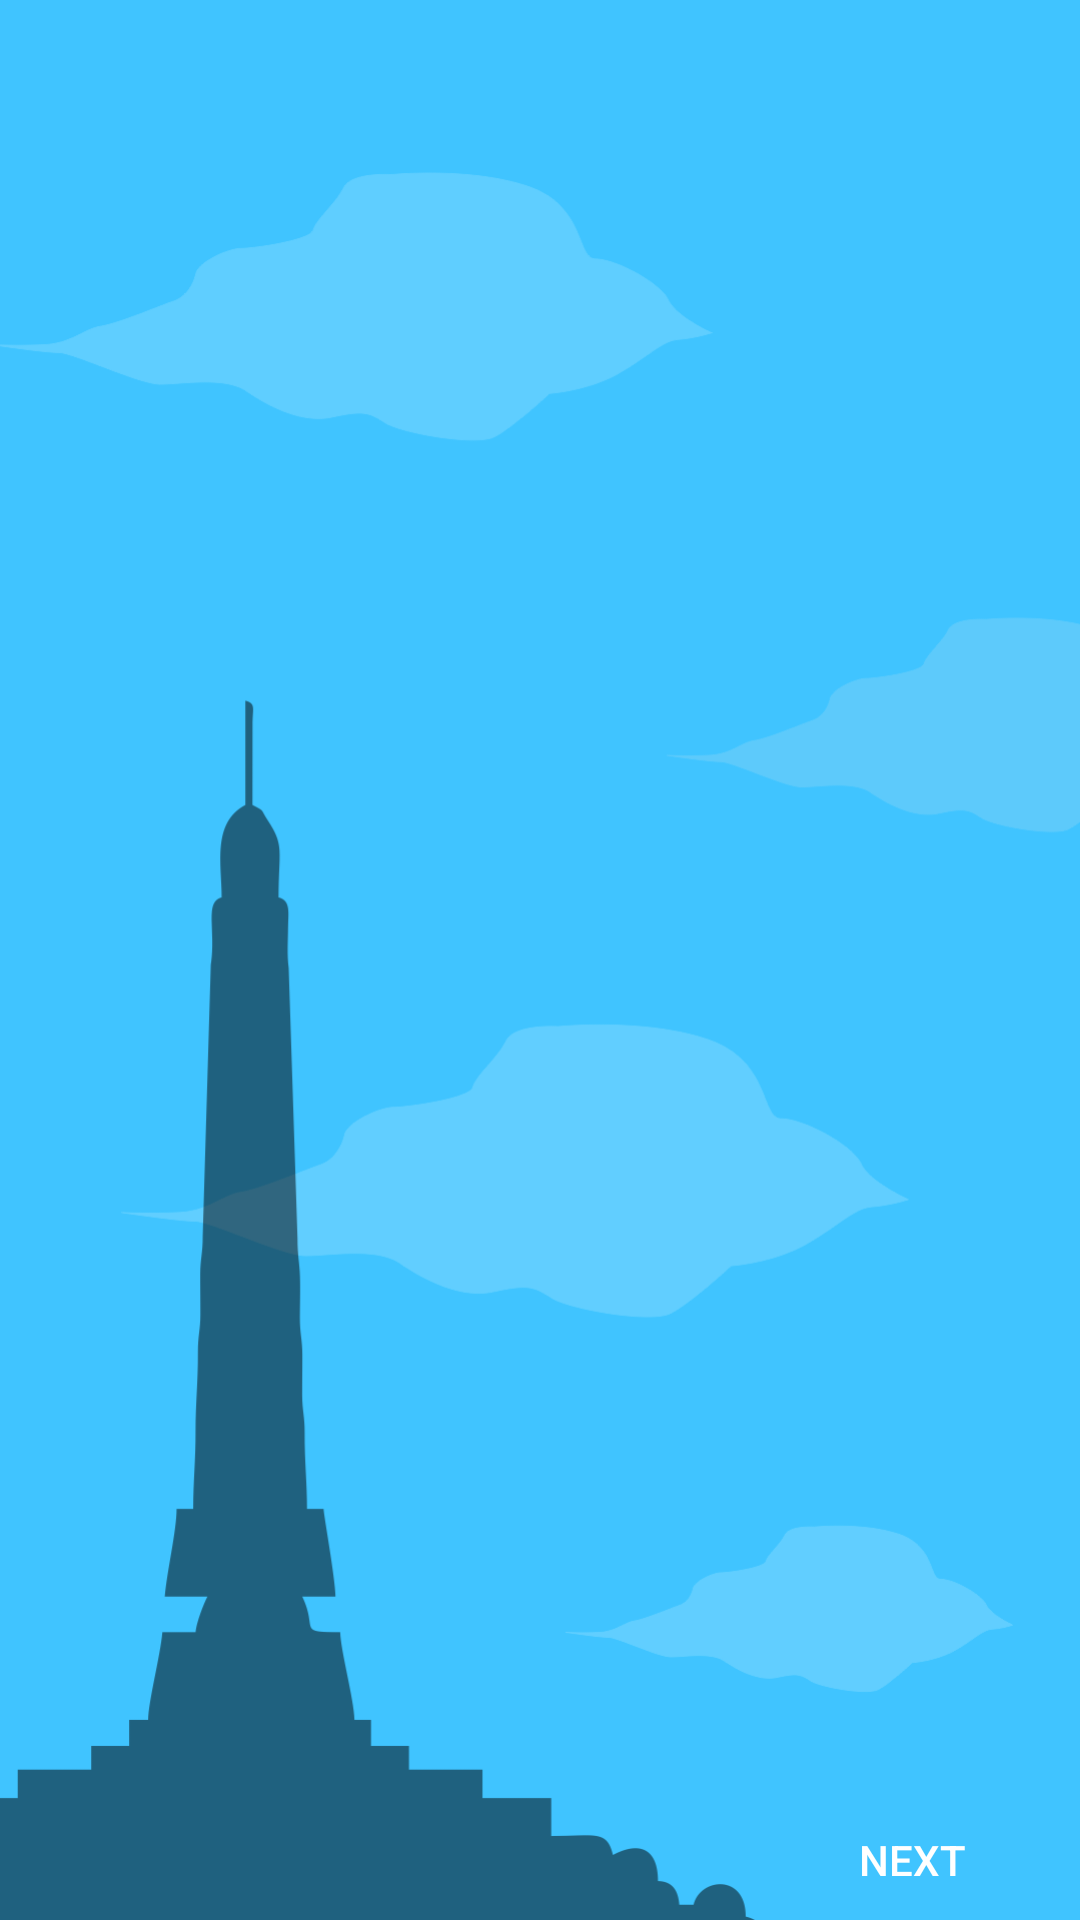

Produce the Android XML layout that renders to this screen, including the resource entries it uses.
<!-- AndroidManifest.xml: application theme AppTheme -->
<!-- res/layout/activity_walkthrough.xml -->
<?xml version="1.0" encoding="utf-8"?>
<RelativeLayout xmlns:android="http://schemas.android.com/apk/res/android"
    xmlns:tools="http://schemas.android.com/tools"
    android:layout_width="match_parent"
    android:layout_height="match_parent"
    android:background="@drawable/splash"
    tools:context="smktelkom_mlg.macitourapp.Walkthrough">

    <android.support.v4.view.ViewPager
        android:id="@+id/slideViewPager"
        android:layout_width="match_parent"
        android:layout_height="wrap_content"
        android:layout_above="@+id/dotsLayout">

    </android.support.v4.view.ViewPager>

    <LinearLayout
        android:id="@+id/dotsLayout"
        android:layout_width="wrap_content"
        android:layout_height="wrap_content"
        android:layout_alignParentBottom="true"
        android:layout_centerHorizontal="true"
        android:orientation="horizontal"
        android:padding="20dp">

    </LinearLayout>

    <Button
        android:id="@+id/prevBtn"
        android:layout_width="wrap_content"
        android:layout_height="wrap_content"
        android:layout_alignParentStart="true"
        android:layout_below="@+id/slideViewPager"
        android:layout_marginStart="16dp"
        android:background="@android:color/transparent"
        android:text="@string/back"
        android:textColor="@color/white"
        android:visibility="invisible" />

    <Button
        android:id="@+id/btnNext"
        android:layout_width="wrap_content"
        android:layout_height="wrap_content"
        android:layout_alignParentEnd="true"
        android:layout_below="@+id/slideViewPager"
        android:layout_marginEnd="12dp"
        android:background="@android:color/transparent"
        android:text="@string/next"
        android:textColor="@color/white" />
    <Button
        android:id="@+id/btnFinish"
        android:layout_width="wrap_content"
        android:layout_height="wrap_content"
        android:layout_alignParentEnd="true"
        android:layout_below="@+id/slideViewPager"
        android:layout_marginEnd="12dp"
        android:background="@android:color/transparent"
        android:text="@string/get"
        android:textColor="@color/white"
        android:visibility="invisible" />
</RelativeLayout>
<!-- resources referenced by this layout -->
<resources>
  <color name="white">#FFF</color>
  <!-- drawable splash: png bitmap (drawable, 52872 bytes) -->
  <string name="back">BACK</string>
  <string name="get">GET START</string>
  <string name="next">NEXT</string>
  <style name="AppTheme" parent="Theme.AppCompat.Light.DarkActionBar">
          
          <item name="colorPrimary">@color/colorPrimary</item>
          <item name="colorPrimaryDark">@color/colorPrimaryDark</item>
          <item name="colorAccent">@color/colorAccent</item>
  
      </style>
  <color name="colorPrimary">#0288D1</color>
  <color name="colorPrimaryDark">#303F9F</color>
  <color name="colorAccent">#6bd13d</color>
</resources>
